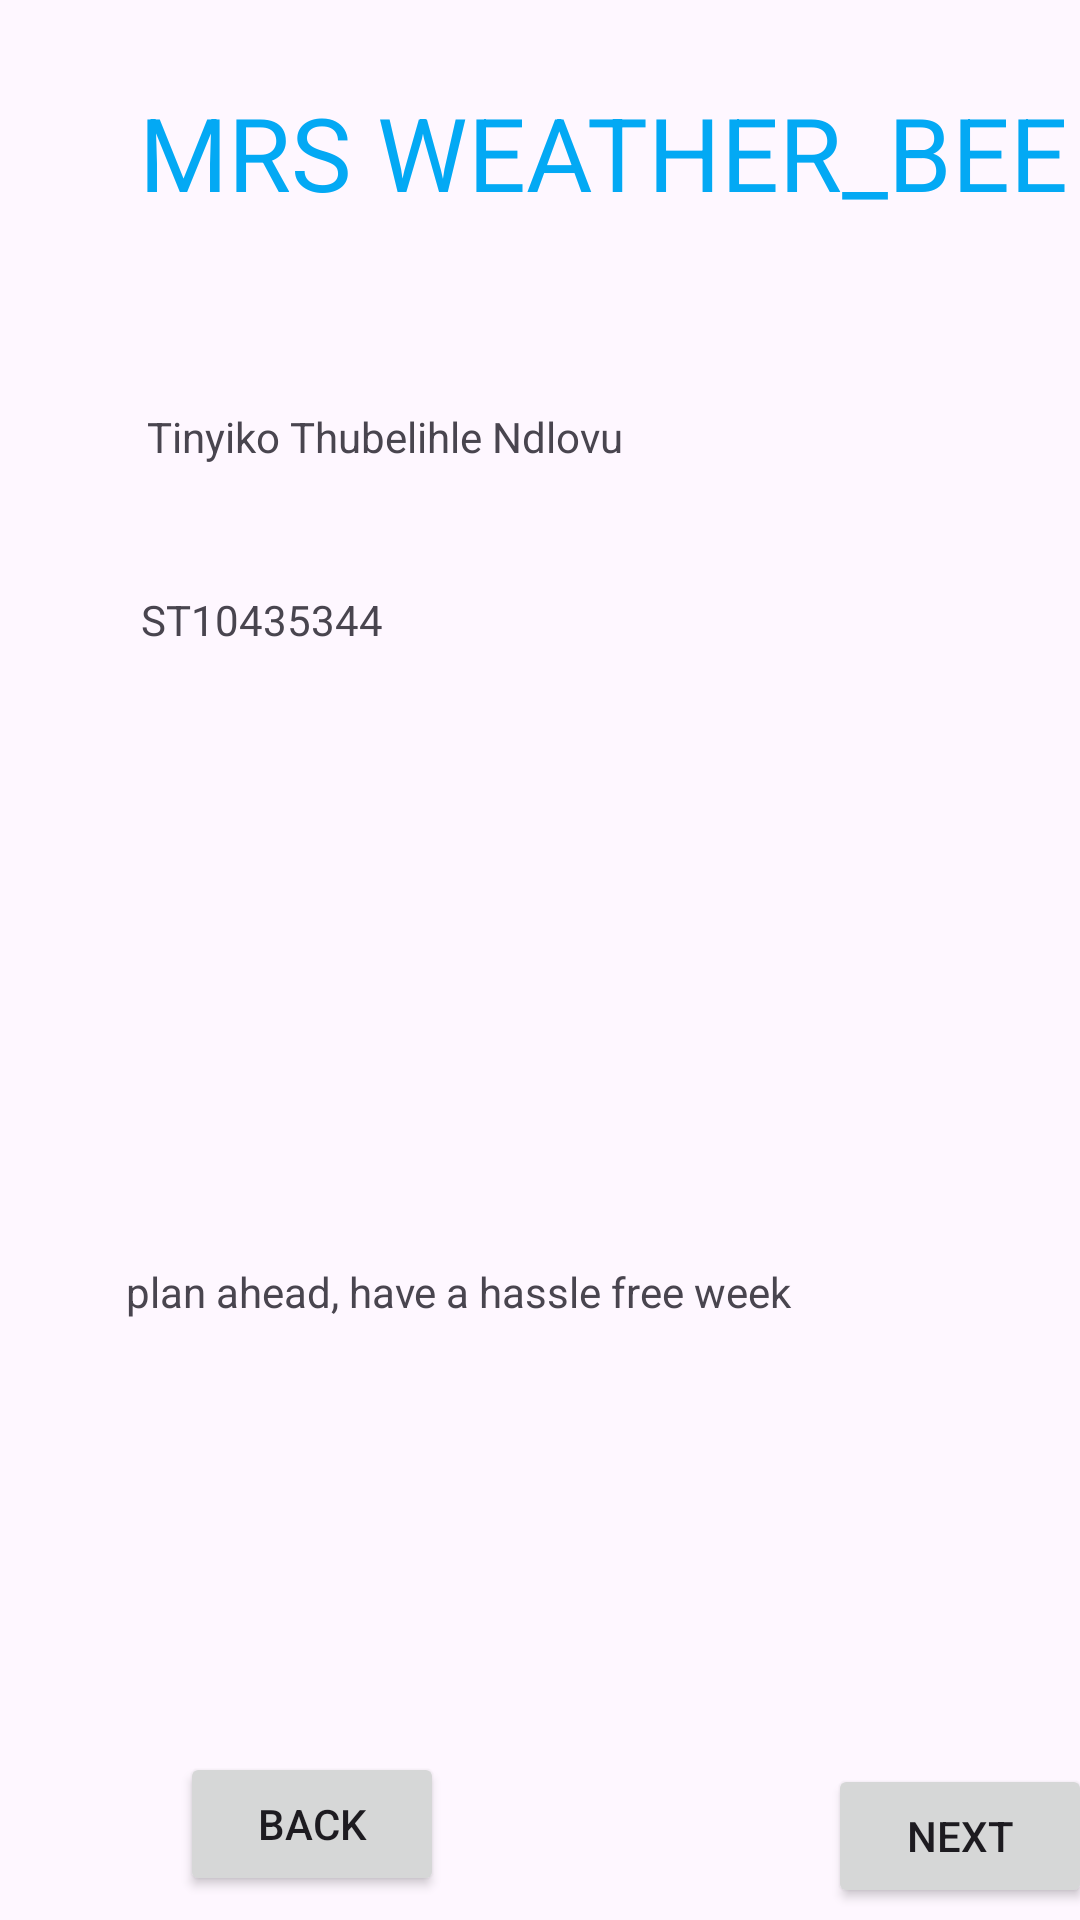

The Android layout XML behind this screen, and the referenced resources:
<!-- AndroidManifest.xml: application theme Theme.TimeEfficiencyApp -->
<!-- res/layout/activity_main.xml -->
<?xml version="1.0" encoding="utf-8"?>
<androidx.constraintlayout.widget.ConstraintLayout xmlns:android="http://schemas.android.com/apk/res/android"
    xmlns:app="http://schemas.android.com/apk/res-auto"
    xmlns:tools="http://schemas.android.com/tools"
    android:layout_width="match_parent"
    android:layout_height="match_parent"
    tools:context=".MainActivity">

    <TextView
        android:id="@+id/appName"
        android:layout_width="381dp"
        android:layout_height="72dp"
        android:layout_marginStart="13dp"
        android:layout_marginTop="28dp"
        android:text="    MRS WEATHER_BEE"
        android:textColor="#03A9F4"
        android:textColorHighlight="#2196F3"
        android:textColorLink="#2196F3"
        android:textSize="34sp"
        app:layout_constraintStart_toStartOf="parent"
        app:layout_constraintTop_toTopOf="parent" />

    <TextView
        android:id="@+id/textView2"
        android:layout_width="wrap_content"
        android:layout_height="wrap_content"
        android:layout_marginStart="49dp"
        android:layout_marginTop="36dp"
        android:text="Tinyiko Thubelihle Ndlovu"
        app:layout_constraintStart_toStartOf="parent"
        app:layout_constraintTop_toBottomOf="@+id/appName" />

    <TextView
        android:id="@+id/textView3"
        android:layout_width="wrap_content"
        android:layout_height="wrap_content"
        android:layout_marginStart="47dp"
        android:layout_marginTop="42dp"
        android:text="ST10435344"
        app:layout_constraintStart_toStartOf="parent"
        app:layout_constraintTop_toBottomOf="@+id/textView2" />

    <Button
        android:id="@+id/backBtn"
        android:layout_width="wrap_content"
        android:layout_height="wrap_content"
        android:layout_marginStart="60dp"
        android:layout_marginTop="368dp"
        android:text="Back"
        app:layout_constraintStart_toStartOf="parent"
        app:layout_constraintTop_toBottomOf="@+id/textView3" />

    <Button
        android:id="@+id/nextBtn"
        android:layout_width="wrap_content"
        android:layout_height="wrap_content"
        android:layout_marginStart="128dp"
        android:layout_marginTop="488dp"
        android:text="Next"
        app:layout_constraintStart_toEndOf="@+id/backBtn"
        app:layout_constraintTop_toBottomOf="@+id/appName" />

    <TextView
        android:id="@+id/textView4"
        android:layout_width="wrap_content"
        android:layout_height="wrap_content"
        android:layout_marginEnd="96dp"
        android:layout_marginBottom="200dp"
        android:text="plan ahead, have a hassle free week"
        app:layout_constraintBottom_toBottomOf="parent"
        app:layout_constraintEnd_toEndOf="parent" />

    <ImageView
        android:id="@+id/imageView"
        android:layout_width="wrap_content"
        android:layout_height="wrap_content"
        app:layout_constraintBottom_toBottomOf="parent"
        app:layout_constraintEnd_toEndOf="parent"
        app:layout_constraintHorizontal_bias="1.0"
        app:layout_constraintStart_toStartOf="parent"
        app:layout_constraintTop_toTopOf="parent"
        app:layout_constraintVertical_bias="0.0"
        app:srcCompat="@drawable/weather_image" />
</androidx.constraintlayout.widget.ConstraintLayout>
<!-- resources referenced by this layout -->
<resources>
  <style name="Theme.TimeEfficiencyApp" parent="Base.Theme.TimeEfficiencyApp" />
  <style name="Base.Theme.TimeEfficiencyApp" parent="Theme.Material3.DayNight.NoActionBar">
          
          
      </style>
</resources>
